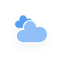
t = 0.00 s
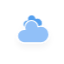
t = 5.00 s
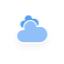
t = 5.75 s
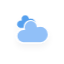
t = 6.50 s
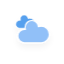
t = 7.25 s
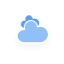
t = 8.38 s

The animated SVG that drew these frames (rendered in a browser with its animation timeline set to each time). Animation: 10 CSS @keyframes rules; frames cover the first 8.38 s, repeats indefinitely.

<?xml version="1.0" encoding="utf-8"?>
<!-- (c) ammap.com | SVG weather icons -->
<svg
    version="1.1"
    xmlns="http://www.w3.org/2000/svg"
    xmlns:xlink="http://www.w3.org/1999/xlink"
    width="64"
    height="64"
    viewbox="0 0 64 64">
    <defs>
        <filter id="blur" width="200%" height="200%">
            <feGaussianBlur in="SourceAlpha" stdDeviation="3"/>
            <feOffset dx="0" dy="4" result="offsetblur"/>
            <feComponentTransfer>
                <feFuncA type="linear" slope="0.05"/>
            </feComponentTransfer>
        <feMerge> 
          <feMergeNode/>
          <feMergeNode in="SourceGraphic"/> 
        </feMerge>
        </filter>
        <style type="text/css"><![CDATA[
/*
** CLOUDS
*/
@keyframes am-weather-cloud-1 {
  0% {
    -webkit-transform: translate(-5px,0px);
       -moz-transform: translate(-5px,0px);
        -ms-transform: translate(-5px,0px);
            transform: translate(-5px,0px);
  }

  50% {
    -webkit-transform: translate(10px,0px);
       -moz-transform: translate(10px,0px);
        -ms-transform: translate(10px,0px);
            transform: translate(10px,0px);
  }

  100% {
    -webkit-transform: translate(-5px,0px);
       -moz-transform: translate(-5px,0px);
        -ms-transform: translate(-5px,0px);
            transform: translate(-5px,0px);
  }
}

.am-weather-cloud-1 {
  -webkit-animation-name: am-weather-cloud-1;
     -moz-animation-name: am-weather-cloud-1;
          animation-name: am-weather-cloud-1;
  -webkit-animation-duration: 7s;
     -moz-animation-duration: 7s;
          animation-duration: 7s;
  -webkit-animation-timing-function: linear;
     -moz-animation-timing-function: linear;
          animation-timing-function: linear;
  -webkit-animation-iteration-count: infinite;
     -moz-animation-iteration-count: infinite;
          animation-iteration-count: infinite;
}

@keyframes am-weather-cloud-2 {
  0% {
    -webkit-transform: translate(0px,0px);
       -moz-transform: translate(0px,0px);
        -ms-transform: translate(0px,0px);
            transform: translate(0px,0px);
  }

  50% {
    -webkit-transform: translate(2px,0px);
       -moz-transform: translate(2px,0px);
        -ms-transform: translate(2px,0px);
            transform: translate(2px,0px);
  }

  100% {
    -webkit-transform: translate(0px,0px);
       -moz-transform: translate(0px,0px);
        -ms-transform: translate(0px,0px);
            transform: translate(0px,0px);
  }
}

.am-weather-cloud-2 {
  -webkit-animation-name: am-weather-cloud-2;
     -moz-animation-name: am-weather-cloud-2;
          animation-name: am-weather-cloud-2;
  -webkit-animation-duration: 3s;
     -moz-animation-duration: 3s;
          animation-duration: 3s;
  -webkit-animation-timing-function: linear;
     -moz-animation-timing-function: linear;
          animation-timing-function: linear;
  -webkit-animation-iteration-count: infinite;
     -moz-animation-iteration-count: infinite;
          animation-iteration-count: infinite;
}

/*
** SUN
*/
@keyframes am-weather-sun {
  0% {
    -webkit-transform: rotate(0deg);
       -moz-transform: rotate(0deg);
        -ms-transform: rotate(0deg);
            transform: rotate(0deg);
  }

  100% {
    -webkit-transform: rotate(360deg);
       -moz-transform: rotate(360deg);
        -ms-transform: rotate(360deg);
            transform: rotate(360deg);
  }
}

.am-weather-sun {
  -webkit-animation-name: am-weather-sun;
     -moz-animation-name: am-weather-sun;
      -ms-animation-name: am-weather-sun;
          animation-name: am-weather-sun;
  -webkit-animation-duration: 9s;
     -moz-animation-duration: 9s;
      -ms-animation-duration: 9s;
          animation-duration: 9s;
  -webkit-animation-timing-function: linear;
     -moz-animation-timing-function: linear;
      -ms-animation-timing-function: linear;
          animation-timing-function: linear;
  -webkit-animation-iteration-count: infinite;
     -moz-animation-iteration-count: infinite;
      -ms-animation-iteration-count: infinite;
          animation-iteration-count: infinite;
}

@keyframes am-weather-sun-shiny {
  0% {
    stroke-dasharray: 3px 10px;
    stroke-dashoffset: 0px;
  }

  50% {
    stroke-dasharray: 0.1px 10px;
    stroke-dashoffset: -1px;
  }

  100% {
    stroke-dasharray: 3px 10px;
    stroke-dashoffset: 0px;
  }
}

.am-weather-sun-shiny line {
  -webkit-animation-name: am-weather-sun-shiny;
     -moz-animation-name: am-weather-sun-shiny;
      -ms-animation-name: am-weather-sun-shiny;
          animation-name: am-weather-sun-shiny;
  -webkit-animation-duration: 2s;
     -moz-animation-duration: 2s;
      -ms-animation-duration: 2s;
          animation-duration: 2s;
  -webkit-animation-timing-function: linear;
     -moz-animation-timing-function: linear;
      -ms-animation-timing-function: linear;
          animation-timing-function: linear;
  -webkit-animation-iteration-count: infinite;
     -moz-animation-iteration-count: infinite;
      -ms-animation-iteration-count: infinite;
          animation-iteration-count: infinite;
}




/*
** MOON
*/
@keyframes am-weather-moon {
  0% {
    -webkit-transform: rotate(0deg);
       -moz-transform: rotate(0deg);
        -ms-transform: rotate(0deg);
            transform: rotate(0deg);
  }

  50% {
    -webkit-transform: rotate(15deg);
       -moz-transform: rotate(15deg);
        -ms-transform: rotate(15deg);
            transform: rotate(15deg);
  }

  100% {
    -webkit-transform: rotate(0deg);
       -moz-transform: rotate(0deg);
        -ms-transform: rotate(0deg);
            transform: rotate(0deg);
  }
}

.am-weather-moon {
  -webkit-animation-name: am-weather-moon;
     -moz-animation-name: am-weather-moon;
      -ms-animation-name: am-weather-moon;
          animation-name: am-weather-moon;
  -webkit-animation-duration: 6s;
     -moz-animation-duration: 6s;
      -ms-animation-duration: 6s;
          animation-duration: 6s;
  -webkit-animation-timing-function: linear;
     -moz-animation-timing-function: linear;
      -ms-animation-timing-function: linear;
          animation-timing-function: linear;
  -webkit-animation-iteration-count: infinite;
     -moz-animation-iteration-count: infinite;
      -ms-animation-iteration-count: infinite;
          animation-iteration-count: infinite;
  -webkit-transform-origin: 12.5px 15.15px 0; /* TODO FF CENTER ISSUE */
     -moz-transform-origin: 12.5px 15.15px 0; /* TODO FF CENTER ISSUE */
      -ms-transform-origin: 12.5px 15.15px 0; /* TODO FF CENTER ISSUE */
          transform-origin: 12.5px 15.15px 0; /* TODO FF CENTER ISSUE */
}

@keyframes am-weather-moon-star-1 {
  0% {
    opacity: 0;
  }

  100% {
    opacity: 1;
  }
}

.am-weather-moon-star-1 {
  -webkit-animation-name: am-weather-moon-star-1;
     -moz-animation-name: am-weather-moon-star-1;
      -ms-animation-name: am-weather-moon-star-1;
          animation-name: am-weather-moon-star-1;
  -webkit-animation-delay: 3s;
     -moz-animation-delay: 3s;
      -ms-animation-delay: 3s;
          animation-delay: 3s;
  -webkit-animation-duration: 5s;
     -moz-animation-duration: 5s;
      -ms-animation-duration: 5s;
          animation-duration: 5s;
  -webkit-animation-timing-function: linear;
     -moz-animation-timing-function: linear;
      -ms-animation-timing-function: linear;
          animation-timing-function: linear;
  -webkit-animation-iteration-count: 1;
     -moz-animation-iteration-count: 1;
      -ms-animation-iteration-count: 1;
          animation-iteration-count: 1;
}

@keyframes am-weather-moon-star-2 {
  0% {
    opacity: 0;
  }

  100% {
    opacity: 1;
  }
}

.am-weather-moon-star-2 {
  -webkit-animation-name: am-weather-moon-star-2;
     -moz-animation-name: am-weather-moon-star-2;
      -ms-animation-name: am-weather-moon-star-2;
          animation-name: am-weather-moon-star-2;
  -webkit-animation-delay: 5s;
     -moz-animation-delay: 5s;
      -ms-animation-delay: 5s;
          animation-delay: 5s;
  -webkit-animation-duration: 4s;
     -moz-animation-duration: 4s;
      -ms-animation-duration: 4s;
          animation-duration: 4s;
  -webkit-animation-timing-function: linear;
     -moz-animation-timing-function: linear;
      -ms-animation-timing-function: linear;
          animation-timing-function: linear;
  -webkit-animation-iteration-count: 1;
     -moz-animation-iteration-count: 1;
      -ms-animation-iteration-count: 1;
          animation-iteration-count: 1;
}

/*
** RAIN
*/
@keyframes am-weather-rain {
  0% {
    stroke-dashoffset: 0;
  }

  100% {
    stroke-dashoffset: -100;
  }
}

.am-weather-rain-1 {
  -webkit-animation-name: am-weather-rain;
     -moz-animation-name: am-weather-rain;
      -ms-animation-name: am-weather-rain;
          animation-name: am-weather-rain;
  -webkit-animation-duration: 8s;
     -moz-animation-duration: 8s;
      -ms-animation-duration: 8s;
          animation-duration: 8s;
  -webkit-animation-timing-function: linear;
     -moz-animation-timing-function: linear;
      -ms-animation-timing-function: linear;
          animation-timing-function: linear;
  -webkit-animation-iteration-count: infinite;
     -moz-animation-iteration-count: infinite;
      -ms-animation-iteration-count: infinite;
          animation-iteration-count: infinite;
}

.am-weather-rain-2 {
  -webkit-animation-name: am-weather-rain;
     -moz-animation-name: am-weather-rain;
      -ms-animation-name: am-weather-rain;
          animation-name: am-weather-rain;
  -webkit-animation-delay: 0.25s;
     -moz-animation-delay: 0.25s;
      -ms-animation-delay: 0.25s;
          animation-delay: 0.25s;
  -webkit-animation-duration: 8s;
     -moz-animation-duration: 8s;
      -ms-animation-duration: 8s;
          animation-duration: 8s;
  -webkit-animation-timing-function: linear;
     -moz-animation-timing-function: linear;
      -ms-animation-timing-function: linear;
          animation-timing-function: linear;
  -webkit-animation-iteration-count: infinite;
     -moz-animation-iteration-count: infinite;
      -ms-animation-iteration-count: infinite;
          animation-iteration-count: infinite;
}


/*
** SNOW
*/
@keyframes am-weather-snow {
  0% {
    -webkit-transform: translateX(0) translateY(0);
       -moz-transform: translateX(0) translateY(0);
        -ms-transform: translateX(0) translateY(0);
            transform: translateX(0) translateY(0);
  }

  33.33% {
    -webkit-transform: translateX(-1.2px) translateY(2px);
       -moz-transform: translateX(-1.2px) translateY(2px);
        -ms-transform: translateX(-1.2px) translateY(2px);
            transform: translateX(-1.2px) translateY(2px);
  }

  66.66% {
    -webkit-transform: translateX(1.4px) translateY(4px);
       -moz-transform: translateX(1.4px) translateY(4px);
        -ms-transform: translateX(1.4px) translateY(4px);
            transform: translateX(1.4px) translateY(4px);
    opacity: 1;
  }

  100% {
    -webkit-transform: translateX(-1.6px) translateY(6px);
       -moz-transform: translateX(-1.6px) translateY(6px);
        -ms-transform: translateX(-1.6px) translateY(6px);
            transform: translateX(-1.6px) translateY(6px);
    opacity: 0;
  }
}

@keyframes am-weather-snow-reverse {
  0% {
    -webkit-transform: translateX(0) translateY(0);
       -moz-transform: translateX(0) translateY(0);
        -ms-transform: translateX(0) translateY(0);
            transform: translateX(0) translateY(0);
  }

  33.33% {
    -webkit-transform: translateX(1.2px) translateY(2px);
       -moz-transform: translateX(1.2px) translateY(2px);
        -ms-transform: translateX(1.2px) translateY(2px);
            transform: translateX(1.2px) translateY(2px);
  }

  66.66% {
    -webkit-transform: translateX(-1.4px) translateY(4px);
       -moz-transform: translateX(-1.4px) translateY(4px);
        -ms-transform: translateX(-1.4px) translateY(4px);
            transform: translateX(-1.4px) translateY(4px);
    opacity: 1;
  }

  100% {
    -webkit-transform: translateX(1.6px) translateY(6px);
       -moz-transform: translateX(1.6px) translateY(6px);
        -ms-transform: translateX(1.6px) translateY(6px);
            transform: translateX(1.6px) translateY(6px);
    opacity: 0;
  }
}

.am-weather-snow-1 {
  -webkit-animation-name: am-weather-snow;
     -moz-animation-name: am-weather-snow;
      -ms-animation-name: am-weather-snow;
          animation-name: am-weather-snow;
  -webkit-animation-duration: 2s;
     -moz-animation-duration: 2s;
      -ms-animation-duration: 2s;
          animation-duration: 2s;
  -webkit-animation-timing-function: linear;
     -moz-animation-timing-function: linear;
      -ms-animation-timing-function: linear;
          animation-timing-function: linear;
  -webkit-animation-iteration-count: infinite;
     -moz-animation-iteration-count: infinite;
      -ms-animation-iteration-count: infinite;
          animation-iteration-count: infinite;
}

.am-weather-snow-2 {
  -webkit-animation-name: am-weather-snow;
     -moz-animation-name: am-weather-snow;
      -ms-animation-name: am-weather-snow;
          animation-name: am-weather-snow;
  -webkit-animation-delay: 1.2s;
     -moz-animation-delay: 1.2s;
      -ms-animation-delay: 1.2s;
          animation-delay: 1.2s;
  -webkit-animation-duration: 2s;
     -moz-animation-duration: 2s;
      -ms-animation-duration: 2s;
          animation-duration: 2s;
  -webkit-animation-timing-function: linear;
     -moz-animation-timing-function: linear;
      -ms-animation-timing-function: linear;
          animation-timing-function: linear;
  -webkit-animation-iteration-count: infinite;
     -moz-animation-iteration-count: infinite;
      -ms-animation-iteration-count: infinite;
          animation-iteration-count: infinite;
}

.am-weather-snow-3 {
  -webkit-animation-name: am-weather-snow-reverse;
     -moz-animation-name: am-weather-snow-reverse;
      -ms-animation-name: am-weather-snow-reverse;
          animation-name: am-weather-snow-reverse;
  -webkit-animation-duration: 2s;
     -moz-animation-duration: 2s;
      -ms-animation-duration: 2s;
          animation-duration: 2s;
  -webkit-animation-timing-function: linear;
     -moz-animation-timing-function: linear;
      -ms-animation-timing-function: linear;
          animation-timing-function: linear;
  -webkit-animation-iteration-count: infinite;
     -moz-animation-iteration-count: infinite;
      -ms-animation-iteration-count: infinite;
          animation-iteration-count: infinite;
}

/*
** EASING
*/
.am-weather-easing-ease-in-out {
  -webkit-animation-timing-function: ease-in-out;
     -moz-animation-timing-function: ease-in-out;
      -ms-animation-timing-function: ease-in-out;
          animation-timing-function: ease-in-out;
}

        ]]></style>
    </defs>
    <g filter="url(#blur)" id="cloudy">
        <g transform="translate(20,10)">
            <g class="am-weather-cloud-1">
                <path d="M47.7,35.4     c0-4.6-3.7-8.2-8.2-8.2c-1,0-1.9,0.2-2.8,0.5c-0.3-3.4-3.1-6.2-6.6-6.2c-3.7,0-6.7,3-6.7,6.7c0,0.8,0.2,1.6,0.4,2.3     c-0.3-0.1-0.7-0.1-1-0.1c-3.7,0-6.7,3-6.7,6.7c0,3.6,2.9,6.6,6.5,6.7l17.2,0C44.2,43.3,47.7,39.8,47.7,35.4z" fill="#57A0EE" stroke="white" stroke-linejoin="round" stroke-width="1.2" transform="translate(-10,-8), scale(0.6)"/>
            </g>
            <g class="am-weather-cloud-2">
                <path d="M47.7,35.4     c0-4.6-3.7-8.2-8.2-8.2c-1,0-1.9,0.2-2.8,0.5c-0.3-3.4-3.1-6.2-6.6-6.2c-3.7,0-6.7,3-6.7,6.7c0,0.8,0.2,1.6,0.4,2.3     c-0.3-0.1-0.7-0.1-1-0.1c-3.7,0-6.7,3-6.7,6.7c0,3.6,2.9,6.6,6.5,6.7l17.2,0C44.2,43.3,47.7,39.8,47.7,35.4z" fill="#91C0F8" stroke="white" stroke-linejoin="round" stroke-width="1.2" transform="translate(-20,-11)"/>
            </g>
        </g>
    </g>
</svg>